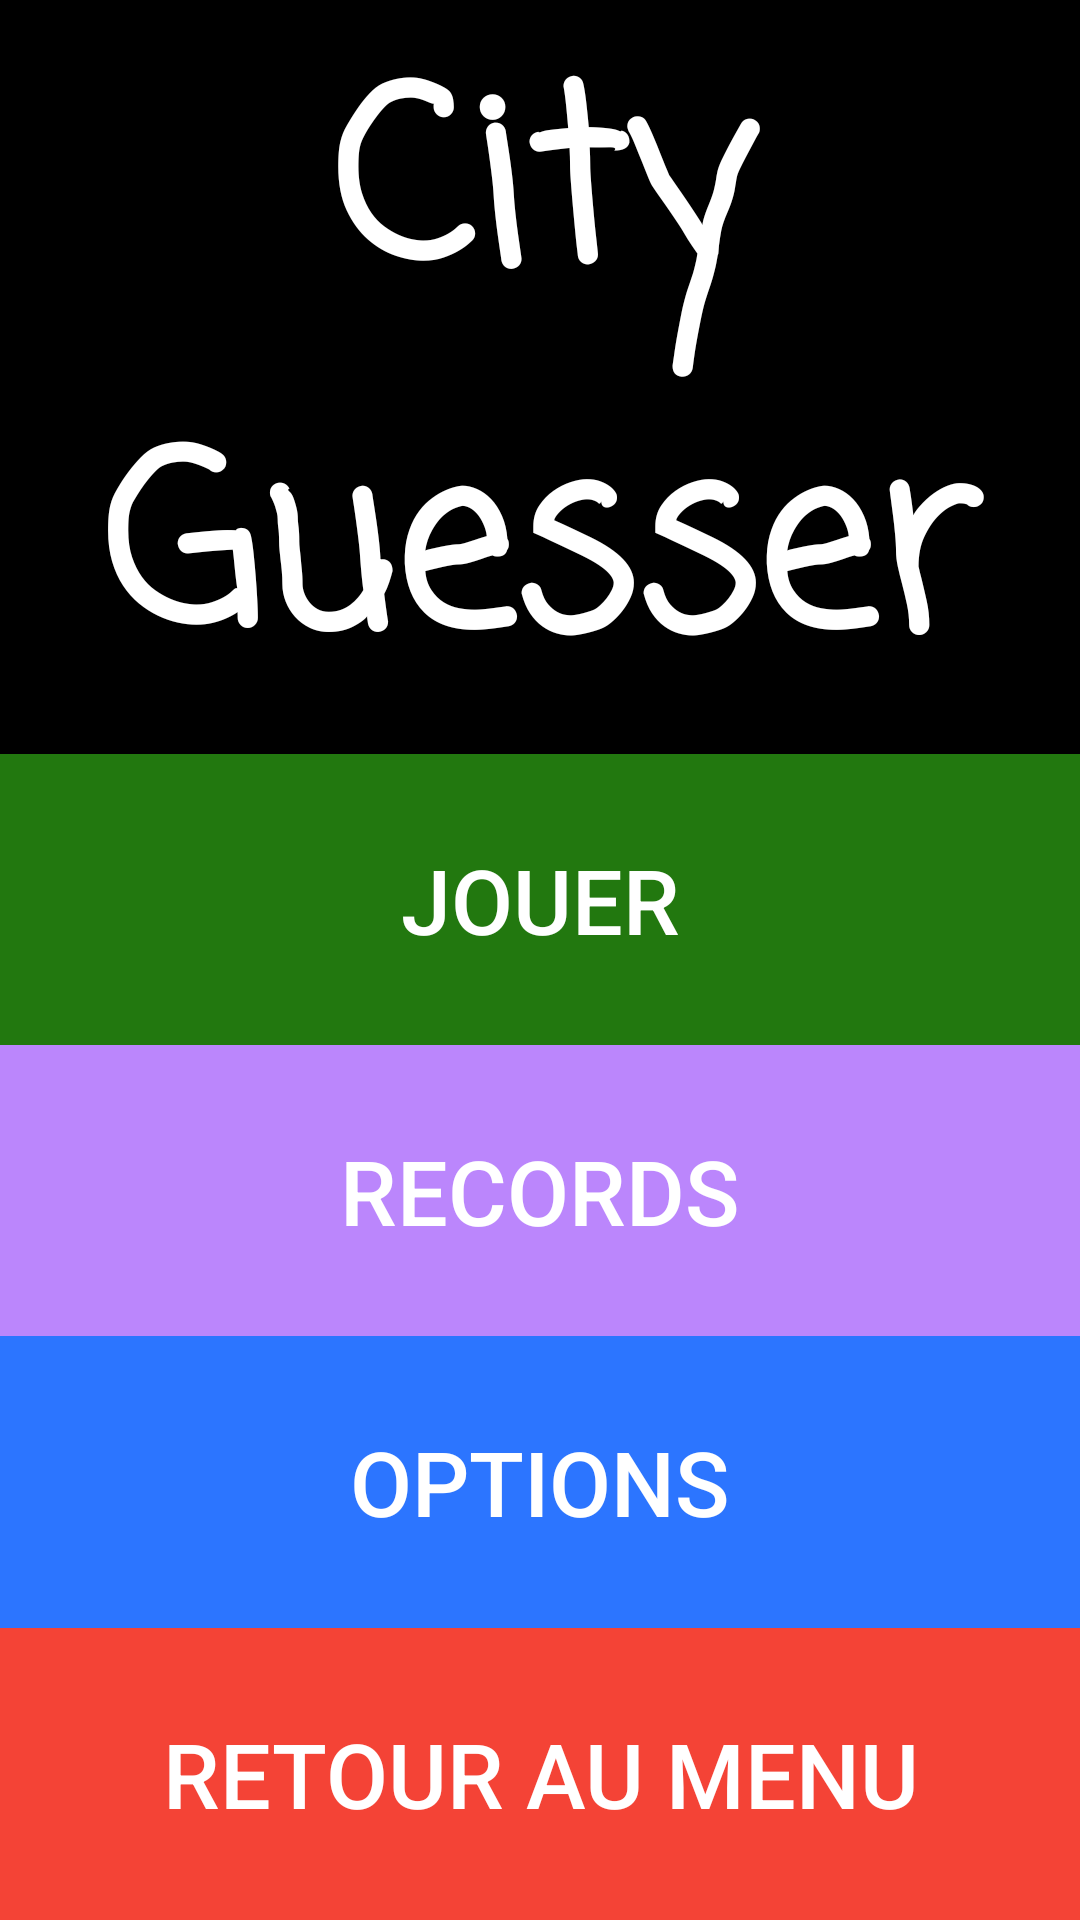

Produce the Android XML layout that renders to this screen, including the resource entries it uses.
<!-- AndroidManifest.xml: application theme Theme.DistanceVilles -->
<!-- res/layout/activity_menu.xml -->
<?xml version="1.0" encoding="utf-8"?>
<LinearLayout xmlns:android="http://schemas.android.com/apk/res/android"
    xmlns:app="http://schemas.android.com/apk/res-auto"
    xmlns:tools="http://schemas.android.com/tools"
    android:layout_width="match_parent"
    android:layout_height="match_parent"
    android:orientation="vertical"
    android:background="@color/black">

    <LinearLayout
        android:layout_width="match_parent"
        android:layout_height="wrap_content"
        android:layout_weight="1"
        android:orientation="vertical">

        <TextView
            android:id="@+id/textViewTitre"
            android:layout_width="match_parent"
            android:layout_height="wrap_content"
            android:maxHeight="55sp"
            android:layout_weight="3"
            android:fontFamily="casual"
            android:gravity="center"
            android:text="@string/game_name"
            android:textAlignment="center"
            android:textColor="@color/white"
            android:textStyle="bold"
            android:visibility="visible"
            android:textSize="80sp" />

    </LinearLayout>

    <LinearLayout
        android:layout_width="match_parent"
        android:layout_height="wrap_content"
        android:layout_weight="1"
        android:orientation="vertical">

        <Button
            android:id="@+id/buttonJouer"
            android:layout_width="match_parent"
            android:layout_height="wrap_content"
            android:layout_weight="1"
            android:background="@color/green"
            android:textColor="@color/white"
            android:gravity="center|center_horizontal|center_vertical"
            android:lines="1"
            android:text="@string/menu_play"
            android:textAlignment="center"
            android:textSize="30sp" />

        <Button
            android:id="@+id/buttonRecords"
            android:layout_width="match_parent"
            android:layout_height="wrap_content"
            android:layout_weight="1"
            android:background="@color/pink"
            android:textColor="@color/white"
            android:gravity="center|center_horizontal|center_vertical"
            android:lines="1"
            android:text="@string/menu_records"
            android:textAlignment="center"
            android:textSize="30sp" />

        <Button
            android:id="@+id/buttonSettings"
            android:layout_width="match_parent"
            android:layout_height="wrap_content"
            android:layout_weight="1"
            android:background="@color/blue"
            android:textColor="@color/white"
            android:gravity="center|center_horizontal|center_vertical"
            android:lines="1"
            android:text="@string/menu_settings"
            android:textAlignment="center"
            android:textSize="30sp" />

        <Button
            android:id="@+id/buttonQuitter"
            android:layout_width="match_parent"
            android:layout_height="wrap_content"
            android:layout_weight="1"
            android:background="@color/red"
            android:textColor="@color/white"
            android:gravity="center|center_horizontal|center_vertical"
            android:lines="1"
            android:text="@string/menu_gohome"
            android:textAlignment="center"
            android:textSize="30sp" />

    </LinearLayout>

</LinearLayout>
<!-- resources referenced by this layout -->
<resources>
  <color name="black">#FF000000</color>
  <color name="blue">#2C75FF</color>
  <color name="green">#22780F</color>
  <color name="pink">#FFBB86FC</color>
  <color name="red">#F44336</color>
  <color name="white">#FFFFFFFF</color>
  <string name="game_name">City Guesser</string>
  <string name="menu_gohome">RETOUR AU MENU</string>
  <string name="menu_play">JOUER</string>
  <string name="menu_records">RECORDS</string>
  <string name="menu_settings">OPTIONS</string>
  <style name="Theme.DistanceVilles" parent="Theme.MaterialComponents.DayNight.DarkActionBar">
          
          <item name="colorPrimary">@color/purple_500</item>
          <item name="colorPrimaryVariant">@color/purple_700</item>
          <item name="colorOnPrimary">@color/white</item>
          
          <item name="colorSecondary">@color/teal_200</item>
          <item name="colorSecondaryVariant">@color/teal_700</item>
          <item name="colorOnSecondary">@color/black</item>
          
          <item name="android:statusBarColor" tools:targetApi="l">?attr/colorPrimaryVariant</item>
          
      </style>
  <color name="purple_500">#FF6200EE</color>
  <color name="purple_700">#FF3700B3</color>
  <color name="teal_200">#FF03DAC5</color>
  <color name="teal_700">#FF018786</color>
</resources>
